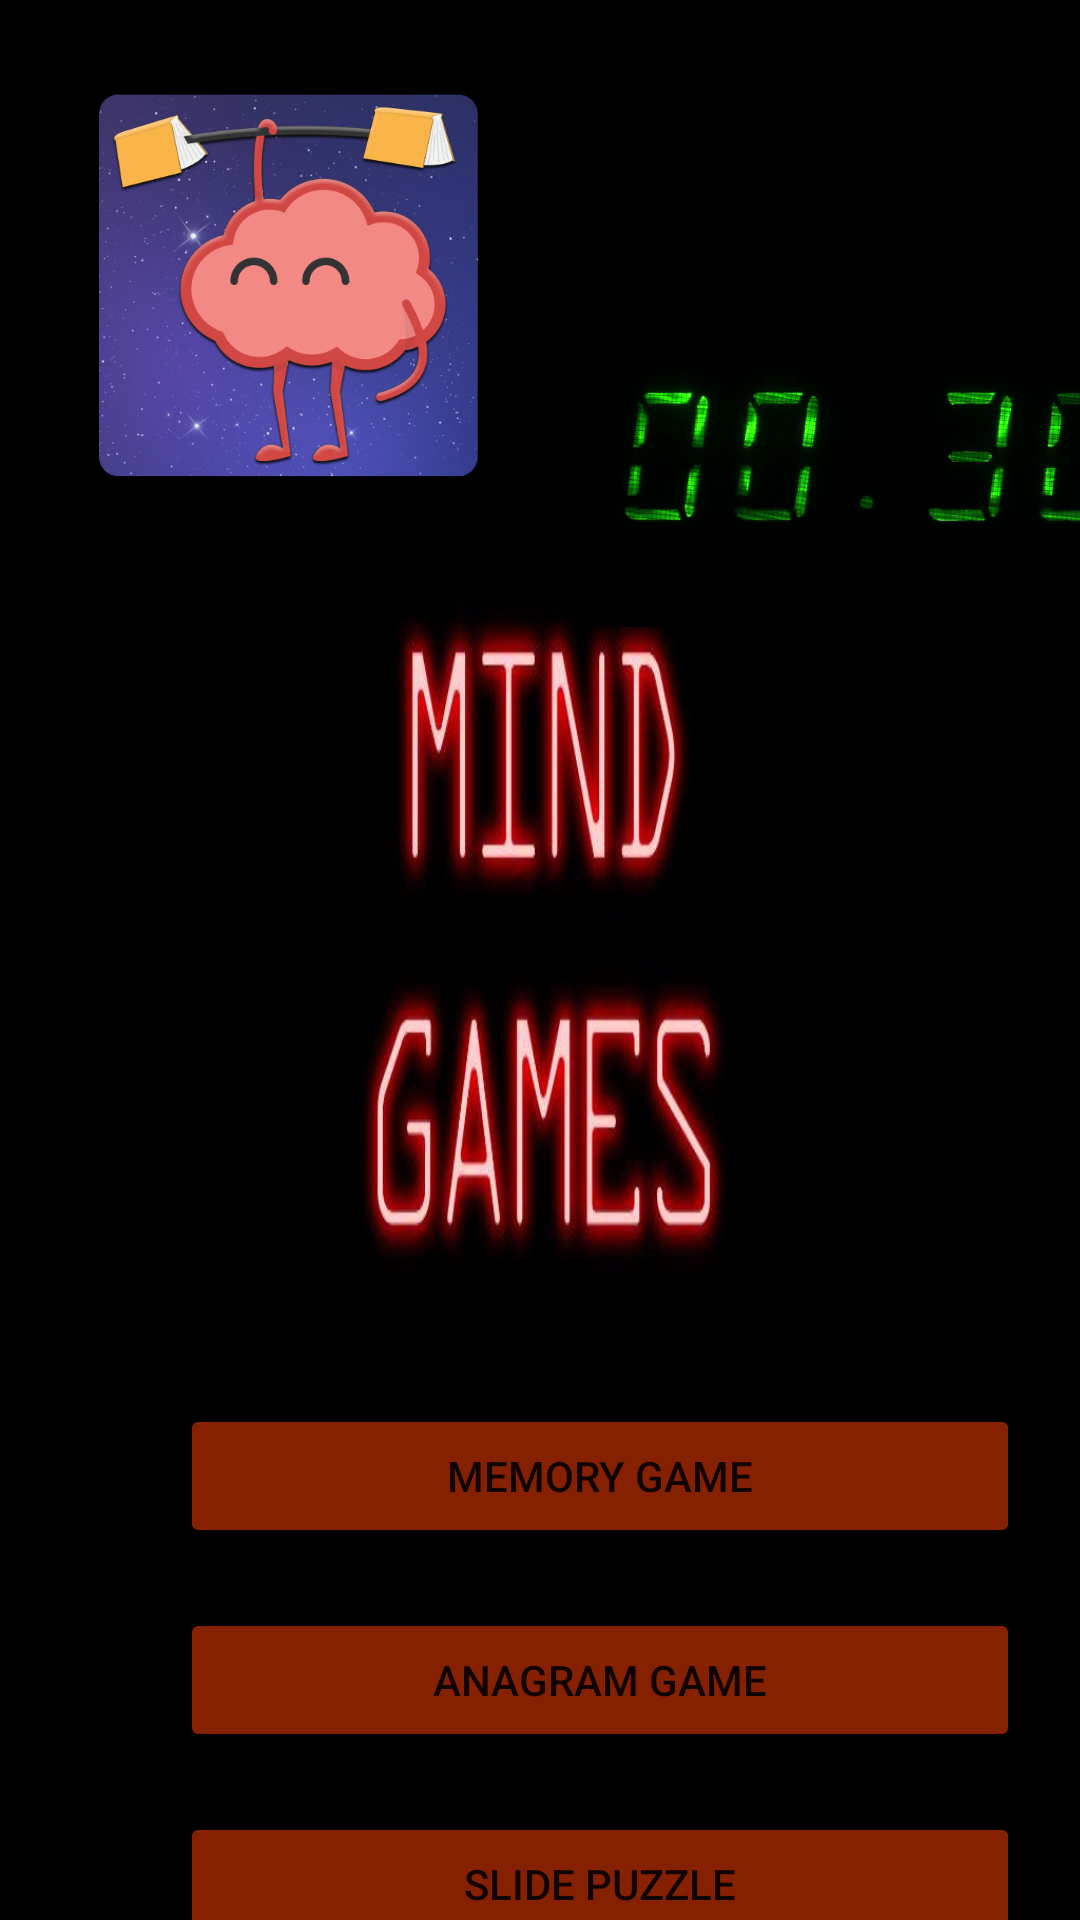

Write the Android layout XML for this screen, with the resource values it uses.
<!-- AndroidManifest.xml: application theme Theme.MindGames -->
<!-- res/layout/activity_main.xml -->
<?xml version="1.0" encoding="utf-8"?>
<FrameLayout xmlns:android="http://schemas.android.com/apk/res/android"
    xmlns:app="http://schemas.android.com/apk/res-auto"
    xmlns:tools="http://schemas.android.com/tools"
    android:layout_width="match_parent"
    android:layout_height="match_parent"
    android:background="@drawable/wallpaper"
    tools:context=".MainActivity">

    <LinearLayout
        android:layout_width="match_parent"
        android:layout_height="wrap_content"
        android:layout_gravity="center"
        android:layout_marginTop="230dp"
        android:orientation="vertical">

        <Button
            android:id="@+id/button_start_game2"
            android:layout_width="280dp"
            android:layout_height="wrap_content"
            android:layout_marginHorizontal="20dp"
            android:layout_marginStart="60dp"
            android:layout_marginTop="20dp"
            android:backgroundTint="#852001"
            android:text="Memory Game" />

        <Button
            android:id="@+id/button_start_game1"
            android:layout_width="280dp"
            android:layout_height="match_parent"
            android:layout_marginHorizontal="20dp"
            android:layout_marginStart="60dp"
            android:layout_marginTop="20dp"
            android:backgroundTint="#852001"
            android:text="Anagram Game" />

        <Button
            android:id="@+id/button_start_game"
            android:layout_width="280dp"
            android:layout_height="match_parent"
            android:layout_marginHorizontal="20dp"
            android:layout_marginStart="60dp"
            android:layout_marginTop="20dp"
            android:backgroundTint="#852001"
            android:text="Slide Puzzle" />

    </LinearLayout>

    <ImageView
        android:id="@+id/imageView"
        android:layout_width="172dp"
        android:layout_height="130dp"
        android:layout_marginStart="10dp"
        android:layout_marginTop="30dp"
        app:srcCompat="@drawable/mad" />

    <ImageView
        android:id="@+id/imageView2"
        android:layout_width="199dp"
        android:layout_height="109dp"
        android:layout_marginStart="190dp"
        android:layout_marginTop="100dp"
        app:srcCompat="@drawable/mad2" />

</FrameLayout>
<!-- resources referenced by this layout -->
<resources>
  <!-- drawable mad: png bitmap (drawable, 276090 bytes) -->
  <!-- drawable mad2: jpg bitmap (drawable, 22667 bytes) -->
  <!-- drawable wallpaper: png bitmap (drawable, 17803 bytes) -->
  <style name="Theme.MindGames" parent="Theme.MaterialComponents.Light.DarkActionBar">
          
          <item name="colorPrimary">@color/purple_500</item>
          <item name="colorPrimaryVariant">@color/purple_700</item>
          <item name="colorOnPrimary">@color/white</item>
          
          <item name="colorSecondary">@color/teal_200</item>
          <item name="colorSecondaryVariant">@color/teal_700</item>
          <item name="colorOnSecondary">@color/black</item>
          
          <item name="android:statusBarColor" tools:targetApi="l">?attr/colorPrimaryVariant</item>
          
      </style>
  <color name="purple_500">#FF6200EE</color>
  <color name="purple_700">#FF3700B3</color>
  <color name="white">#FFFFFFFF</color>
  <color name="teal_200">#FF03DAC5</color>
  <color name="teal_700">#FF018786</color>
  <color name="black">#FF000000</color>
</resources>
